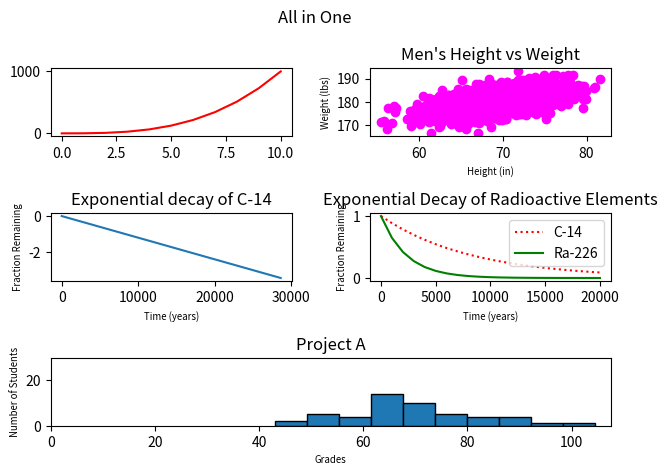

Write the Python code that produced this figure.
#!/usr/bin/env python3
import numpy as np
import matplotlib.pyplot as plt

y0 = np.arange(0, 11) ** 3

mean = [69, 0]
cov = [[15, 8], [8, 15]]
np.random.seed(5)
x1, y1 = np.random.multivariate_normal(mean, cov, 2000).T
y1 += 180

x2 = np.arange(0, 28651, 5730)
r2 = np.log(0.5)
t2 = 5730
y2 = np.exp((r2 / t2) * x2)

x3 = np.arange(0, 21000, 1000)
r3 = np.log(0.5)
t31 = 5730
t32 = 1600
y31 = np.exp((r3 / t31) * x3)
y32 = np.exp((r3 / t32) * x3)

np.random.seed(5)
student_grades = np.random.normal(68, 15, 50)

fig, axes = plt.subplots(nrows=3, ncols=2)

axes[0, 0].plot(y0, color='red')

axes[0, 1].scatter(x1, y1, c='magenta')
axes[0, 1].set_xlabel('Height (in)', fontsize='x-small')
axes[0, 1].set_ylabel('Weight (lbs)', fontsize='x-small')
axes[0, 1].set_title("Men's Height vs Weight")

axes[1, 0].plot(x2, np.log(y2))
axes[1, 0].set_xlabel('Time (years)', fontsize='x-small')
axes[1, 0].set_ylabel('Fraction Remaining', fontsize='x-small')
axes[1, 0].set_title("Exponential decay of C-14")

axes[1, 1].set_xlabel('Time (years)', fontsize='x-small')
axes[1, 1].set_ylabel('Fraction Remaining', fontsize='x-small')
axes[1, 1].set_title('Exponential Decay of Radioactive Elements')
axes[1, 1].plot(x3, y31, color='red', label='C-14', linestyle=':')
axes[1, 1].plot(x3, y32, c='green', label='Ra-226')
axes[1, 1].legend()


axes[2, 1].remove()
axes[2, 0].remove()
ax5 = fig.add_subplot(3, 1, 3)

ax5.set_xlabel('Grades', fontsize='x-small')
ax5.set_ylabel('Number of Students', fontsize='x-small')
ax5.set_title('Project A')
ax5.hist(student_grades, bins=10, edgecolor='black')
ax5.set_xlim(0)
ax5.set_ylim(0, 30)

fig.suptitle('All in One')
fig.tight_layout()
plt.show()